Run: headless pygame with SDL's dummy video driver; simulated clock (each Clock.tick advances the game by its frame time, no real sleeping); random seed 0; keys injected as events and as key.get_pressed() state; no mouse input.
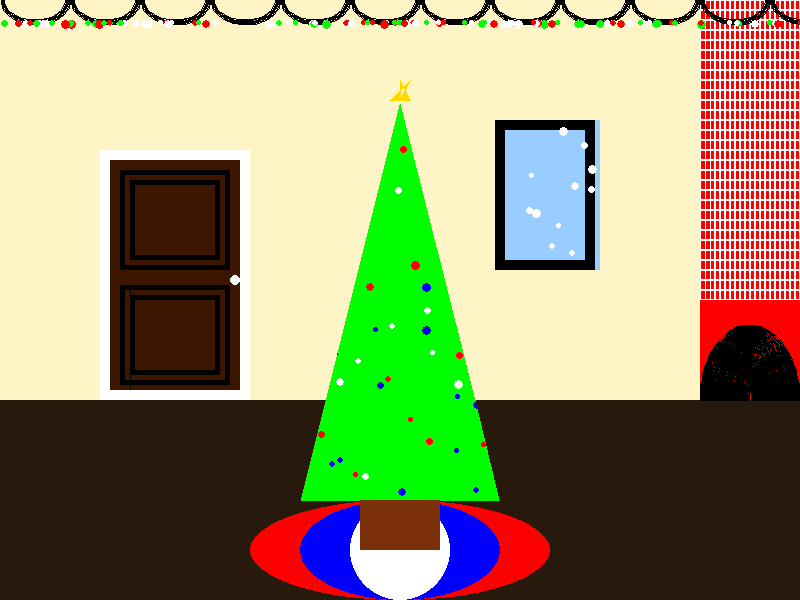
Frame 1 of 4 · flips 1–60 · no input
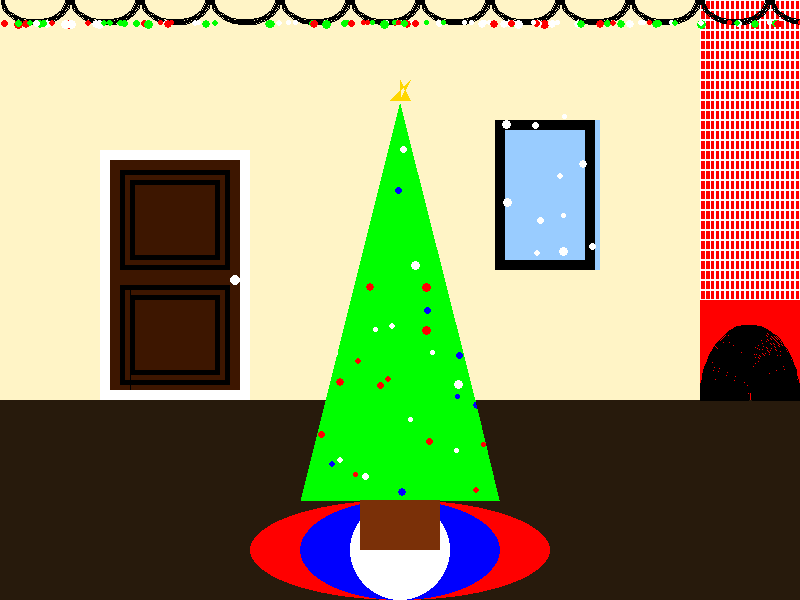
Frame 2 of 4 · flips 61–180 · tapped SPACE, RETURN · held RIGHT (→), D
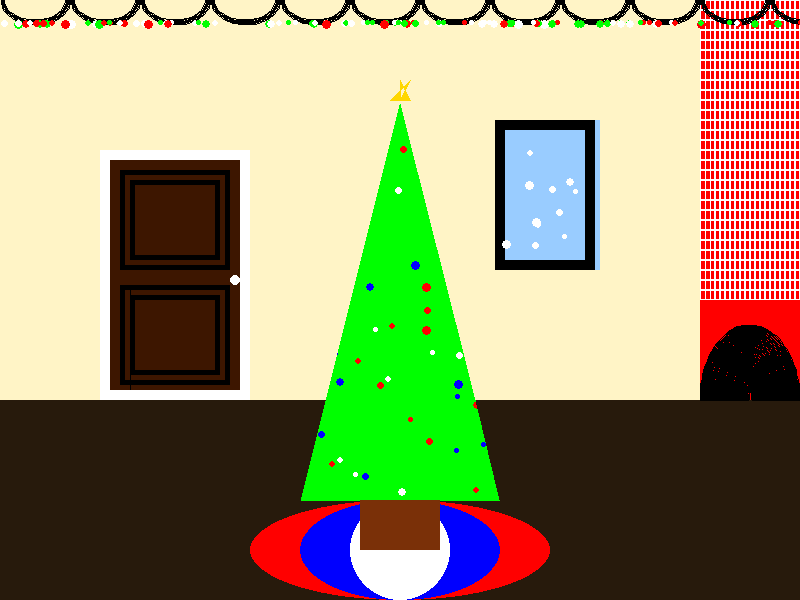
Frame 3 of 4 · flips 181–300 · held DOWN (↓), S
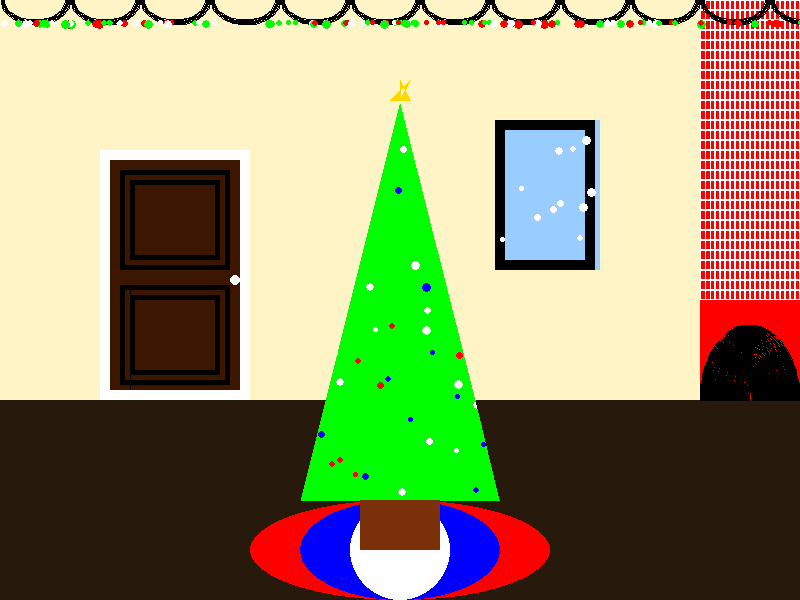
Frame 4 of 4 · flips 301–420 · held LEFT (←), A, UP (↑), W

The pygame program that drew these frames:

#
import pygame
import random
import math

#start game engine
pygame.init()

#Window
SIZE = (800, 600)
TITLE = "First Drawnig"
screen = pygame.display.set_mode(SIZE)
pygame.display.set_caption(TITLE)

# Timer
clock = pygame.time.Clock()
refresh_rate = 60


dec = []
for i in range(70):
    x = random.randrange(300, 500)
    y = random.randrange(100, 500)
    r = random.randrange(5, 10)
    s = [x, y, r, r]
    dec.append(s)

snow = []
for i in range(11):
    x = random.randrange(500, 590)
    y = random.randrange(120, 250)
    r = random.randrange(5, 10)
    f = [x, y, r, r]
    snow.append(f)

light = []
for i in range(120):
    x = random.randrange(0, 800)
    y = random.randrange(20,21 )
    r = random.randrange(5, 10)
    l = [x, y, r, r]
    light.append(l)

# Colors
RED = (255, 0, 0)
GREEN = (0, 255, 0)
BLUE = (0, 0, 255)
WHITE = (255, 255, 255)
BLACK = (0, 0, 0)
ORANGE = (255, 125 , 0)
BROWN = (122, 48, 8)
CARPET = (39, 26, 12)
WALL = (255, 244, 198)
INNER = (77, 51, 25)
DOOR = (61, 22, 0)
SKY = (153, 204, 255)

STAR = (255,215,0)
clrs_list = [RED, WHITE, BLUE, ORANGE, WHITE]
lights_list = [RED, GREEN, WHITE]


#doll house
def star(x,y):
   pygame.draw.polygon(screen, STAR, [[x, y], [x+20, y], [x+10, y-20],[x+10, y],[x+20, y-20]]) 

# Game loop
done = False
def lights(x):
    pygame.draw.arc(screen, ORANGE, [x, -25, 70, 50], math.pi, 2*math.pi, 4)
    
def rug(x, y):
    pygame.draw.ellipse(screen, RED, [x, y, 300, 100])
    pygame.draw.ellipse(screen, BLUE, [(x+50), y, 200, 100])
    pygame.draw.ellipse(screen, WHITE, [(x+100), y, 100, 100])



while not done:
    for event in pygame.event.get():
        if event.type == pygame.QUIT:
            done = True
    for x in range(1,800,70):
        pygame.draw.arc(screen, ORANGE, [x, -25, 70, 50], math.pi, 2*math.pi, 4)

    
    screen.fill(WALL)
    '''carpet'''
    pygame.draw.rect(screen, CARPET, [0, 400, 800, 200])
    '''chimney'''
    pygame.draw.rect(screen, RED, [700, 0, 100, 400])
    for x in range(700, 800, 5):
        for y in range(0, 400, 10):
            brick = x, y, 15, 10
            pygame.draw.rect(screen, WHITE, brick, 1)
    pygame.draw.rect(screen, RED, [700, 300, 100, 100])
    pygame.draw.arc(screen, BLACK, [700, 325, 100, 150], 0 , math.pi, 50)
     
    '''rug'''
    rug(250, 500)
    
    '''door'''
    pygame.draw.rect(screen, DOOR, [100, 150, 150, 250])
    pygame.draw.rect(screen, WHITE, [100, 150, 150, 250],10)
    pygame.draw.rect(screen, BLACK, [120, 170, 110, 100],5)
    pygame.draw.rect(screen, BLACK, [120, 285, 110, 100],5)
    pygame.draw.rect(screen, BLACK, [130, 180, 90, 80],5)
    pygame.draw.rect(screen, BLACK, [130, 295, 90, 80],5)
    pygame.draw.rect(screen, BLACK, [130, 290, 1, 100],5)
    pygame.draw.ellipse(screen, WHITE, [230, 275, 10, 10])

    '''tree'''
    pygame.draw.polygon(screen, GREEN, [[400, 100], [500, 500], [300, 500]])
    pygame.draw.rect(screen, BROWN, [360, 500, 80, 50])
    for s in dec:
        pygame.draw.ellipse(screen, clrs_list[random.randint(0,2)], s)
        
    pygame.draw.polygon(screen, WALL, [[280, 100], [400, 100], [325, 400],[280,400]])
    pygame.draw.polygon(screen, WALL, [[600, 100], [400, 100], [476, 400],[600,400]])
    pygame.draw.polygon(screen, CARPET, [[500, 500], [476, 400], [600,400], [600, 500]])
    pygame.draw.polygon(screen, CARPET, [[325, 400], [300, 400], [280,400], [300, 500]])

    '''window'''
    pygame.draw.rect(screen, SKY, [500, 120, 100, 150])
    pygame.draw.rect(screen, BLACK, [495, 120, 100, 150],10)
    for f in snow:
        pygame.draw.ellipse(screen, WHITE, f)
    for y in snow:
        y[1] += 1

        if y[1] > 250:
            y[0] = random.randrange(500, 590)
            y[1] = random.randrange(100, 180)
    '''lights'''
    for x in range(1,800,70):
        pygame.draw.arc(screen, BLACK, [x, -25, 70, 50], math.pi, 2*math.pi, 4)
    for l in light:
        pygame.draw.ellipse(screen, lights_list[random.randint(0,2)], l)
    '''star'''
    star(390,100)

    




    pygame.display.flip()
    clock.tick(refresh_rate)




pygame.quit()




    
